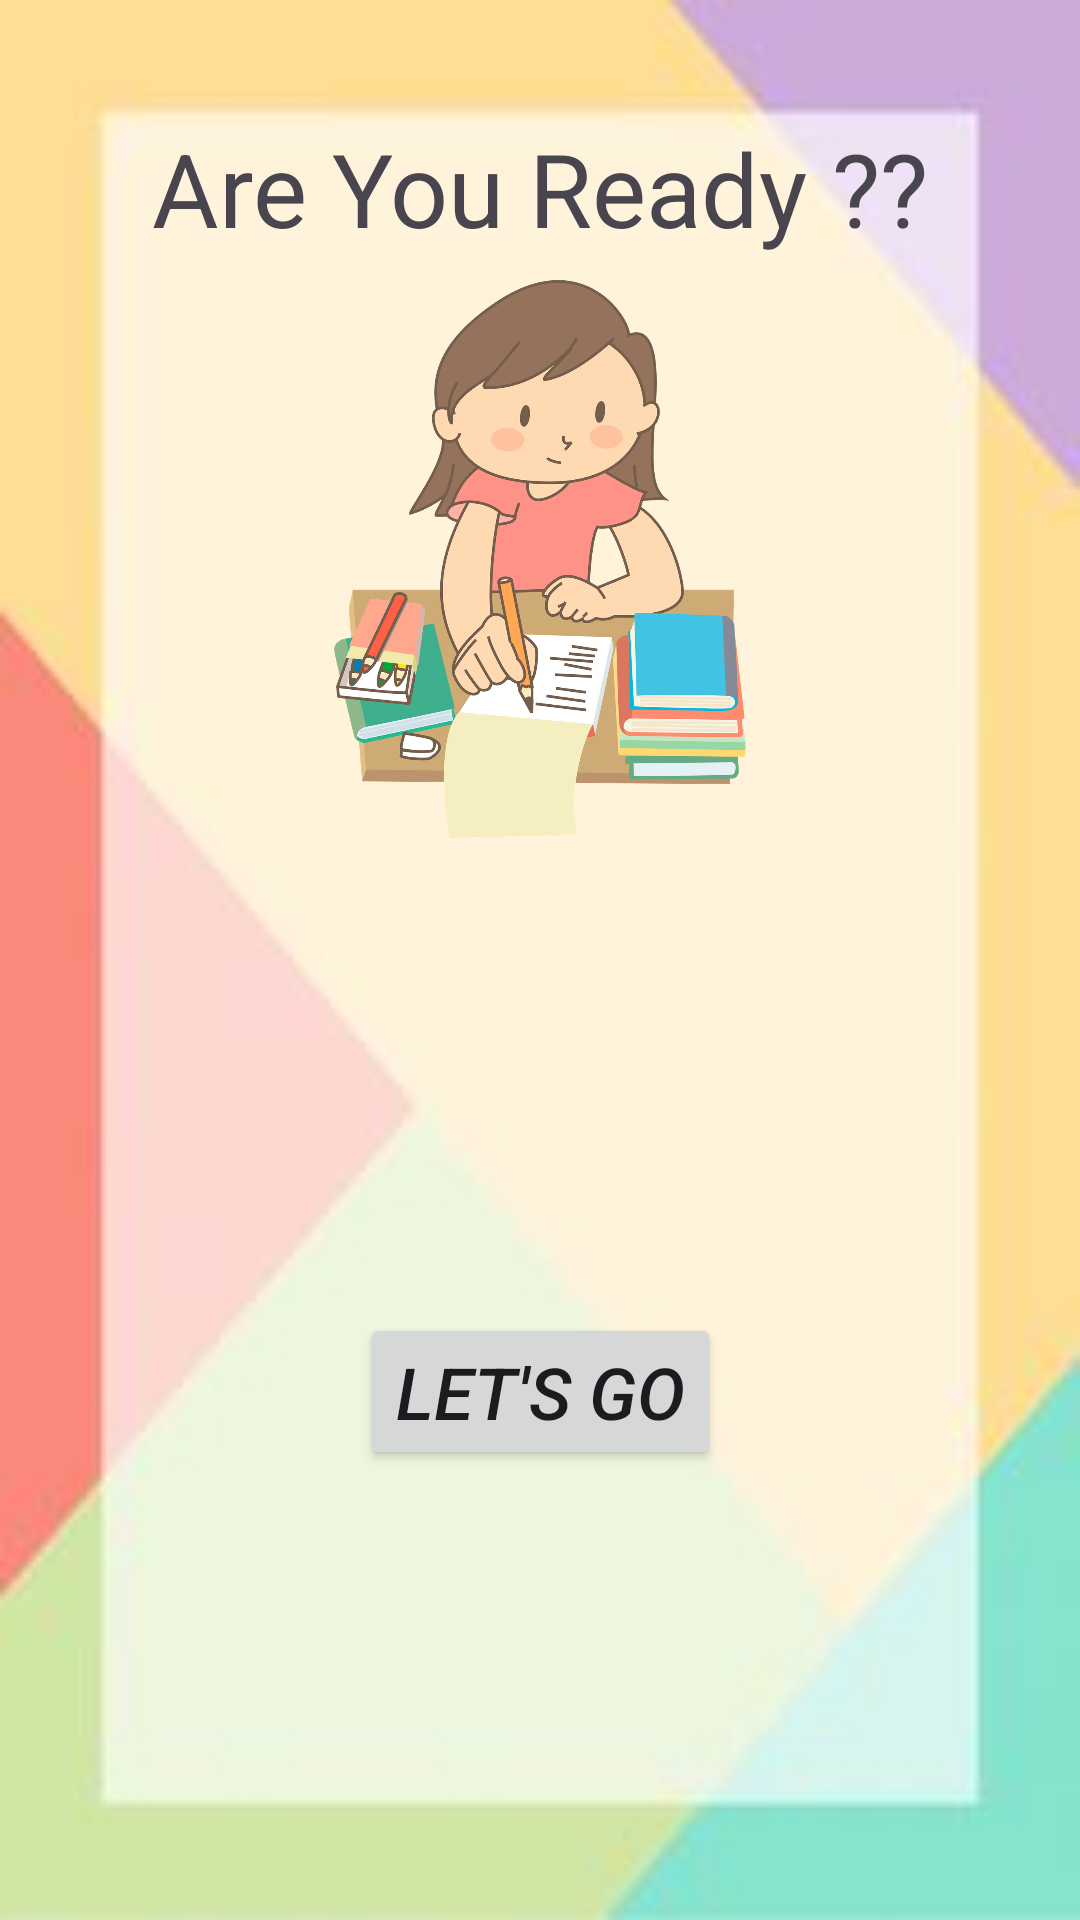

Reconstruct the res/layout file that produces this screen, plus the resources it refers to.
<!-- AndroidManifest.xml: application theme Theme.ApplicationForKids -->
<!-- res/layout/fragment_quiz.xml -->
<?xml version="1.0" encoding="utf-8"?>
<androidx.constraintlayout.widget.ConstraintLayout xmlns:android="http://schemas.android.com/apk/res/android"
    xmlns:app="http://schemas.android.com/apk/res-auto"
    xmlns:tools="http://schemas.android.com/tools"
    android:layout_width="match_parent"
    android:layout_height="match_parent"
    android:background="@drawable/back"
    tools:context=".QuizFragment">

    <TextView
        android:id="@+id/textView"
        android:layout_width="wrap_content"
        android:layout_height="wrap_content"
        android:layout_marginTop="40dp"
        android:text="Are You Ready ??"
        android:textAppearance="@style/TextAppearance.AppCompat.Display1"
        app:layout_constraintTop_toTopOf="parent"
        app:layout_constraintStart_toStartOf="parent"
        app:layout_constraintEnd_toEndOf="parent" />

    <ImageView
        android:id="@+id/imageView2"
        android:layout_width="0dp"
        android:layout_height="0dp"
        android:src="@drawable/quiz"
        app:layout_constraintTop_toBottomOf="@id/textView"
        app:layout_constraintStart_toStartOf="parent"
        app:layout_constraintEnd_toEndOf="parent"
        app:layout_constraintDimensionRatio="16:9" />

    <Button
        android:id="@+id/bbtnn"
        android:layout_width="wrap_content"
        android:layout_height="wrap_content"
        android:text="Let's Go"
        android:textStyle="italic"
        android:textSize="24sp"
        app:layout_constraintTop_toBottomOf="@id/imageView2"
        app:layout_constraintStart_toStartOf="parent"
        app:layout_constraintEnd_toEndOf="parent"
        app:layout_constraintBottom_toBottomOf="parent" />

</androidx.constraintlayout.widget.ConstraintLayout>
<!-- resources referenced by this layout -->
<resources>
  <!-- drawable back: jpg bitmap (drawable, 3917 bytes) -->
  <!-- drawable quiz: png bitmap (drawable, 555596 bytes) -->
  <style name="Theme.ApplicationForKids" parent="Base.Theme.ApplicationForKids" />
  <style name="Base.Theme.ApplicationForKids" parent="Theme.Material3.DayNight.NoActionBar">
          
          
      </style>
</resources>
